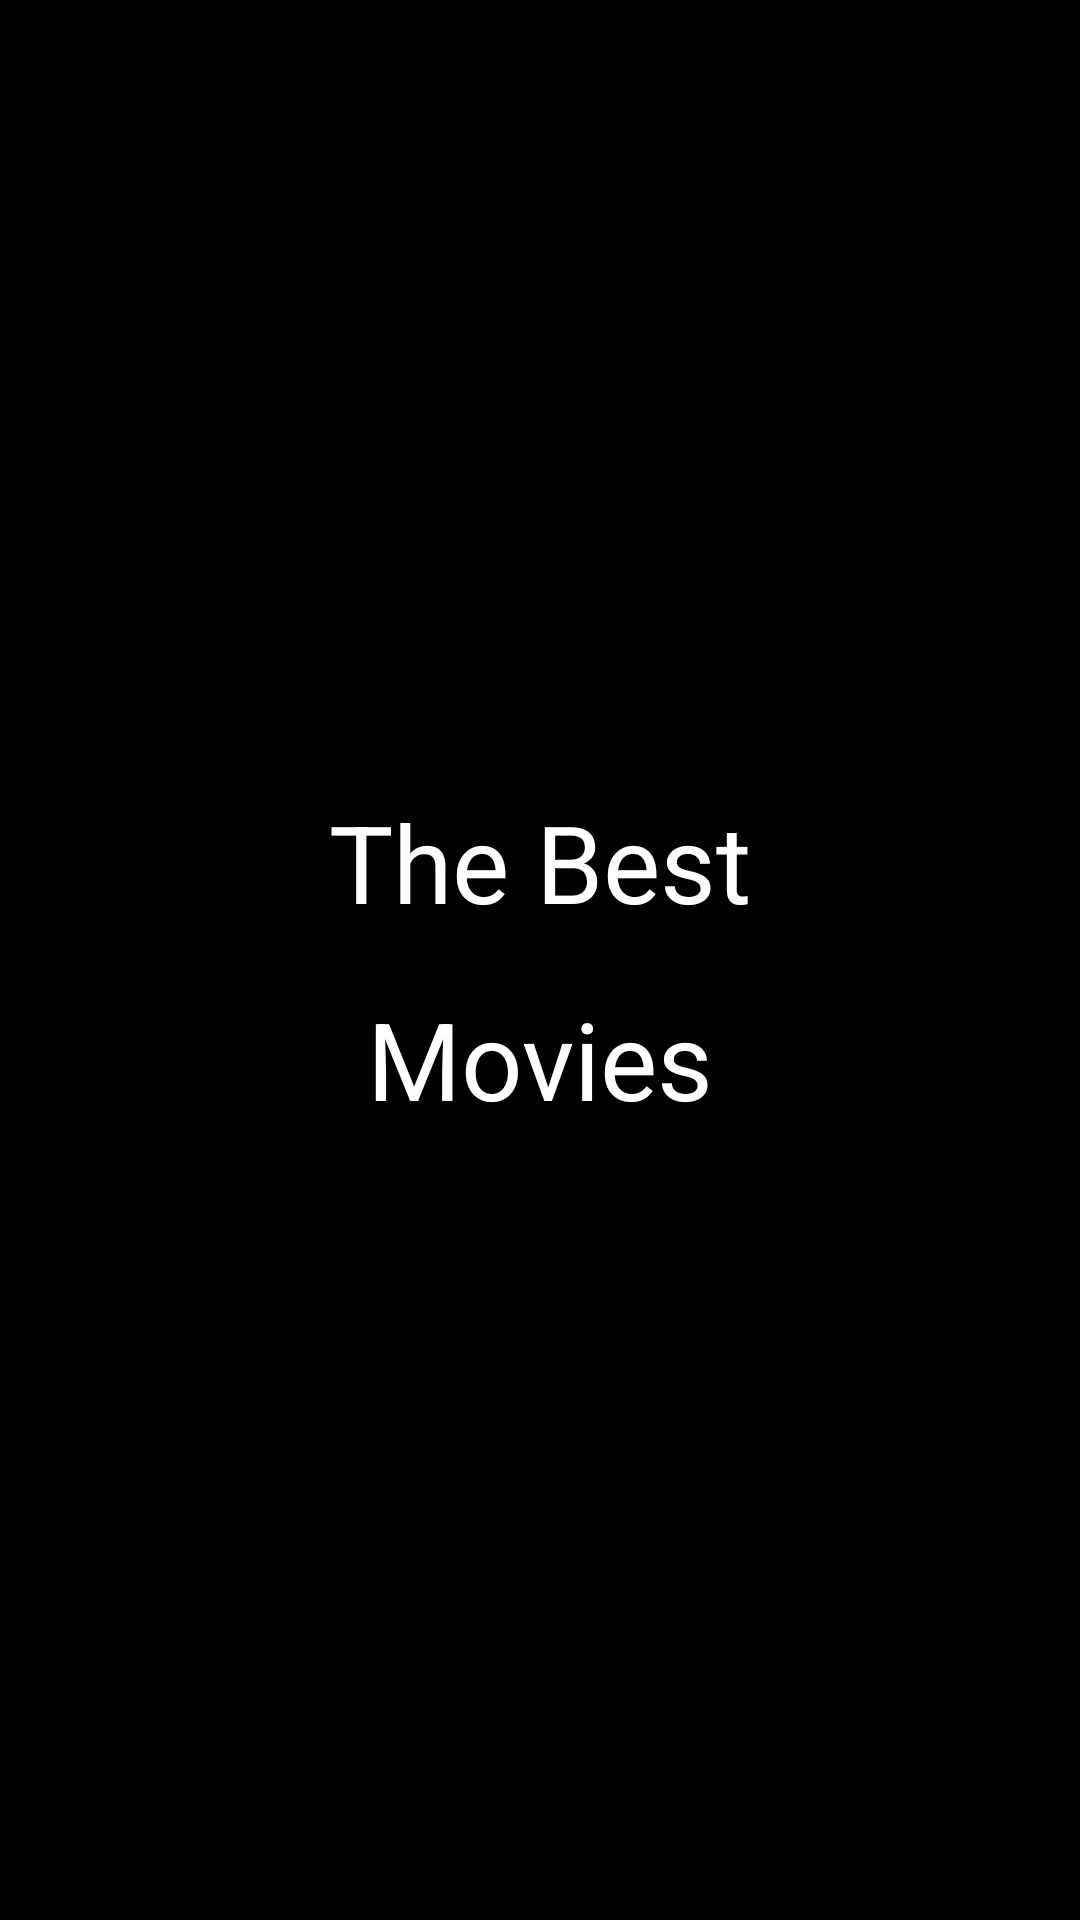

Here is an Android app screen rendered from its layout file. Give the layout XML and the strings, colors and styles it references.
<!-- AndroidManifest.xml: activity theme AppTheme.Splash -->
<!-- res/layout/activity_splash.xml -->
<?xml version="1.0" encoding="utf-8"?>
<androidx.constraintlayout.widget.ConstraintLayout
        xmlns:android="http://schemas.android.com/apk/res/android"
        xmlns:tools="http://schemas.android.com/tools"
        xmlns:app="http://schemas.android.com/apk/res-auto"
        android:layout_width="match_parent"
        android:layout_height="match_parent"
        android:background="#000000"
        tools:context=".views.activities.SplashActivity">


    <TextView
            android:text="@string/splash_name"
            android:lineSpacingMultiplier="1.5"
            android:textAlignment="center"
            android:textColor="#FFFFFF"
            android:layout_width="wrap_content"
            android:layout_height="wrap_content"
            android:id="@+id/textView" app:layout_constraintStart_toStartOf="parent"
            app:layout_constraintTop_toTopOf="parent"
            app:layout_constraintBottom_toBottomOf="parent"
            app:layout_constraintEnd_toEndOf="parent"
            android:textSize="36sp"/>


</androidx.constraintlayout.widget.ConstraintLayout>
<!-- resources referenced by this layout -->
<resources>
  <string name="splash_name">The Best\nMovies</string>
  <style name="AppTheme.Splash" parent="android:Theme.NoTitleBar.Fullscreen">
          <item name="android:windowContentOverlay">@null</item>
          <item name="android:windowTranslucentStatus">true</item>
          <item name="android:windowDisablePreview">true</item>
          <item name="windowActionBar">false</item>
          <item name="windowNoTitle">true</item>
      </style>
</resources>
